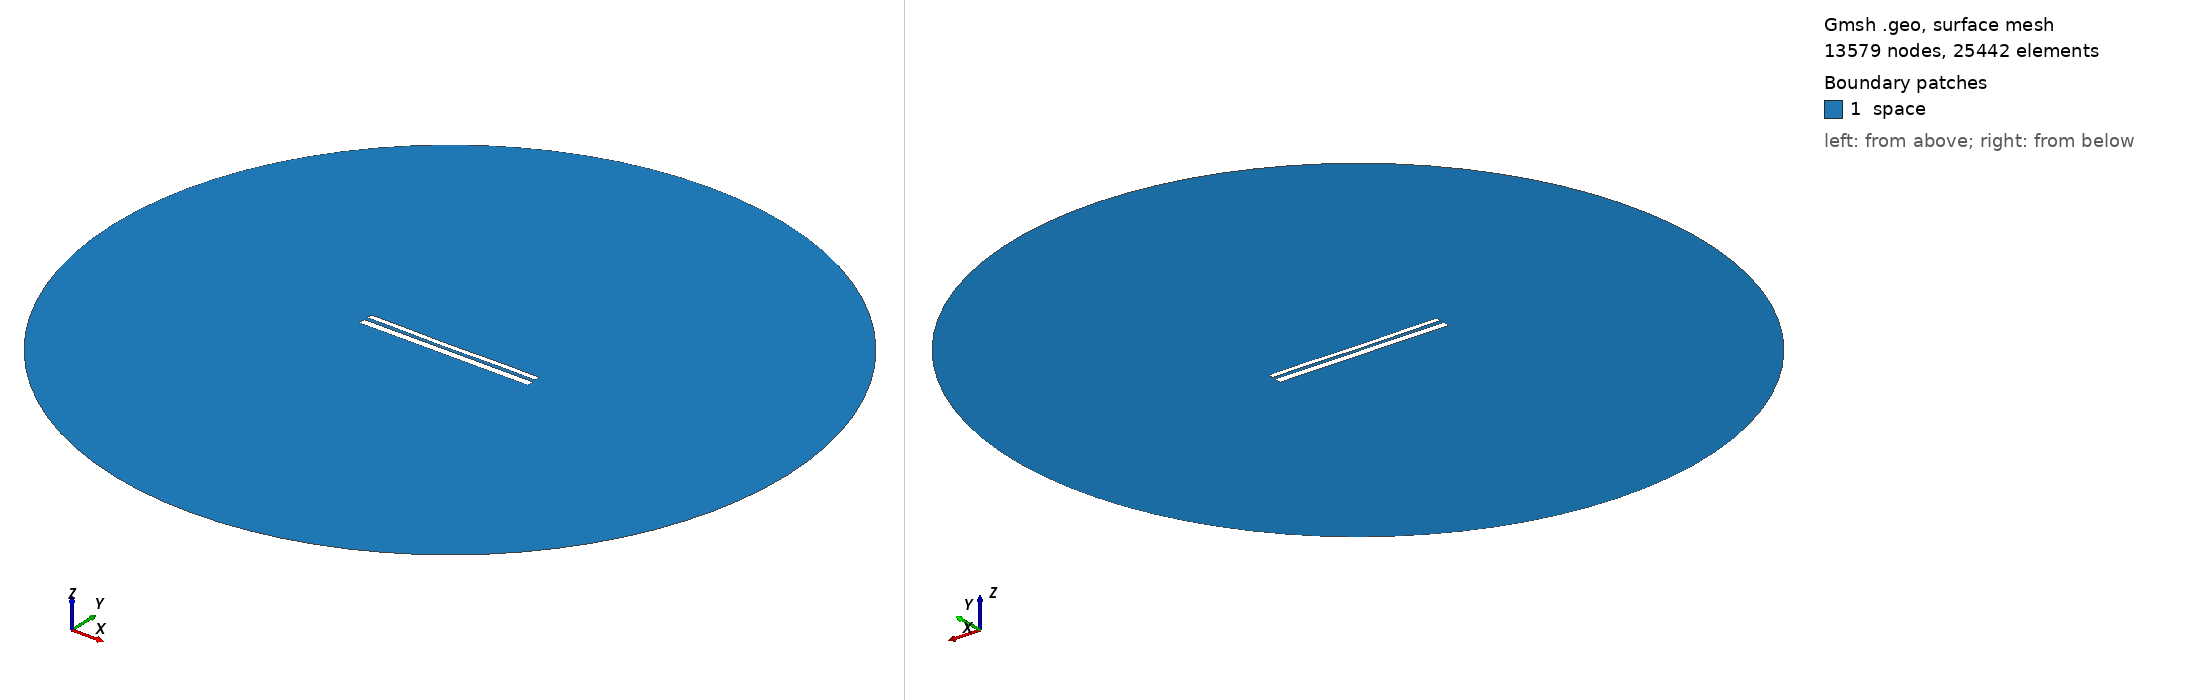

Gmsh geometry script, surface-meshed: 13579 nodes, 25442 surface elements. Boundary patches (legend numbers): 1 space. Left view from above one corner, right view from below the opposite corner. Legend entries are the model's physical surfaces. The drawing asked Gmsh for element sizes between 1% and 20% of the model's largest extent; the script's own settings can give other sizes.

=== 10634.geo (drawn) ===
//---------------------------------------
// Geometry kernel
//---------------------------------------

SetFactory("OpenCASCADE");



//---------------------------------------
// Parameters of the geometry
//---------------------------------------

// Overetch of the upper plate
overetch = 0.375;

// Distance between the plates
distance = 2.0;

// Discretization over the x axis (for the deformation)
nx = 50; 

// Length of the plate
L = 100 - overetch; 

// Number of modes
n = 4; 

// 1st mode coefficient
coeff(1) = -0.15;
beta(1) = 0.596864 * 3.1415926535 / L;

// 2nd mode coefficient
coeff(2) = -0.15;
beta(2) = 1.49418 * 3.1415926535 / L;

// 3rd mode coefficient
coeff(3) = -0.075;
beta(3) = 2.50025 * 3.1415926535 / L;

// 4th mode coefficient
coeff(4) = 0.07499999999999998;
beta(4) = 3.49999 * 3.1415926535 / L;



//---------------------------------------
// Upper plate (deformed rectangle)
//---------------------------------------

// Coordiantes of the upper plate
xmin = -50;
xmax = 50 - overetch;

// Height of the upper plate
yheight = 4 - 2 * overetch;

// Indexes of the points
UpperID[] = {};
LowerID[] = {};
LeftID[] = {};
RightID[] = {};

// Point index
p = 1;

// Horizontal edges
For i In {1:nx}
    x = xmin + (i-1)*(xmax - xmin)/(nx-1);

    y_bottom = distance / 2 + overetch;
    For j In {1:n}
        C = (Cosh(beta(j)*L) + Cos(beta(j)*L)) / (Sinh(beta(j)*L) + Sin(beta(j)*L));
        y_bottom  = y_bottom + coeff(j) * (Cosh(beta(j)*(x+50)) - Cos(beta(j)*(x+50)) - C * (Sinh(beta(j)*(x+50)) - Sin(beta(j)*(x+50))));
    EndFor

    y_top = y_bottom + yheight;

    Point(p) = {x, y_top, 0, 1.0};
    UpperID[i] = p;
    p = p + 1;

    Point(p) = {x, y_bottom, 0, 1.0};
    LowerID[i] = p;
    p = p + 1;
EndFor

// Create point lists
UpperPts[] = {}; LowerPts[] = {};
For i In {1:nx}
  UpperPts[] += {UpperID[i]};
  LowerPts[] += {LowerID[i]};
EndFor

// Build splines
Spline(1) = {UpperPts[]};
Spline(2) = {LowerPts[]};
Line(3) = {LowerPts[nx-1], UpperPts[nx-1]};
Line(4) = {LowerPts[0], UpperPts[0]};

// Build the plane surface
Curve Loop(1) = {2, 3, -1, -4};
Plane Surface(1) = {1};



//---------------------------------------
// Lower plate (rectangle)
//---------------------------------------

// Vertices
Point(1001) = {-50, -1, 0, 1.0};
Point(1002) = { 50, -1, 0, 1.0};
Point(1003) = { 50,  -5, 0, 1.0};
Point(1004) = {-50,  -5, 0, 1.0};

// Edges
Line(5) = {1001, 1002};
Line(6) = {1002, 1003};
Line(7) = {1003, 1004};
Line(8) = {1004, 1001};

// Plane surface
Line Loop(2) = {5, 6, 7, 8};
Plane Surface(2) = {2}; 



//---------------------------------------
// Outer (fictious) boundary
//---------------------------------------

// Points
Point(1005) = {0, 0, 0};       // Center
Point(1006) = {200, 0, 0};     // Start point
Point(1007) = {0, 200, 0};     // 90 degrees
Point(1008) = {-200, 0, 0};    // 180 degrees
Point(1009) = {0, -200, 0};    // 270 degrees

// Circle arcs (each needs start, center, end)
Circle(9) = {1006, 1005, 1007};
Circle(10) = {1007, 1005, 1008};
Circle(11) = {1008, 1005, 1009};
Circle(12) = {1009, 1005, 1006};

// Plane surface for the entire domain
Curve Loop(3) = {9, 10, 11, 12};
Surface(3) = {3};

// Subtract the plates from the whole domain to obtain the actual domain where we want to solve the equations
BooleanDifference{ Surface{3}; Delete; }{ Surface{1}; Surface{2}; Delete; }




//---------------------------------------
// Transfinite Lines/Curves
//---------------------------------------

// Set the number of points on the boundaries
r = 7;

// Plates
Transfinite Curve {1, 2} = 50*r Using Progression 1;
Transfinite Curve {3, 4} = 2*r Using Progression 1;
Transfinite Line {5, 7} = 50*r Using Progression 1;
Transfinite Line {6, 8} = 2*r Using Progression 1;

// Outer boundary
Transfinite Line {9, 10, 11, 12} = 20 Using Progression 1;



//---------------------------------------
// Physical groups
//---------------------------------------                

// Physical curves (boundaries)
Physical Line("force_segment", 10) = {2};
Physical Line("upper_plate", 11) = {1, 3, 4};
Physical Line("lower_plate", 12) = {5, 6, 7, 8};
Physical Line("boundary", 20) = {9, 10, 11, 12};

// Physical Surfaces
Physical Surface("space", 30) = {3};



//---------------------------------------
// 6. Generate the Mesh
//---------------------------------------

// 2D mesh generation
Mesh 2;
